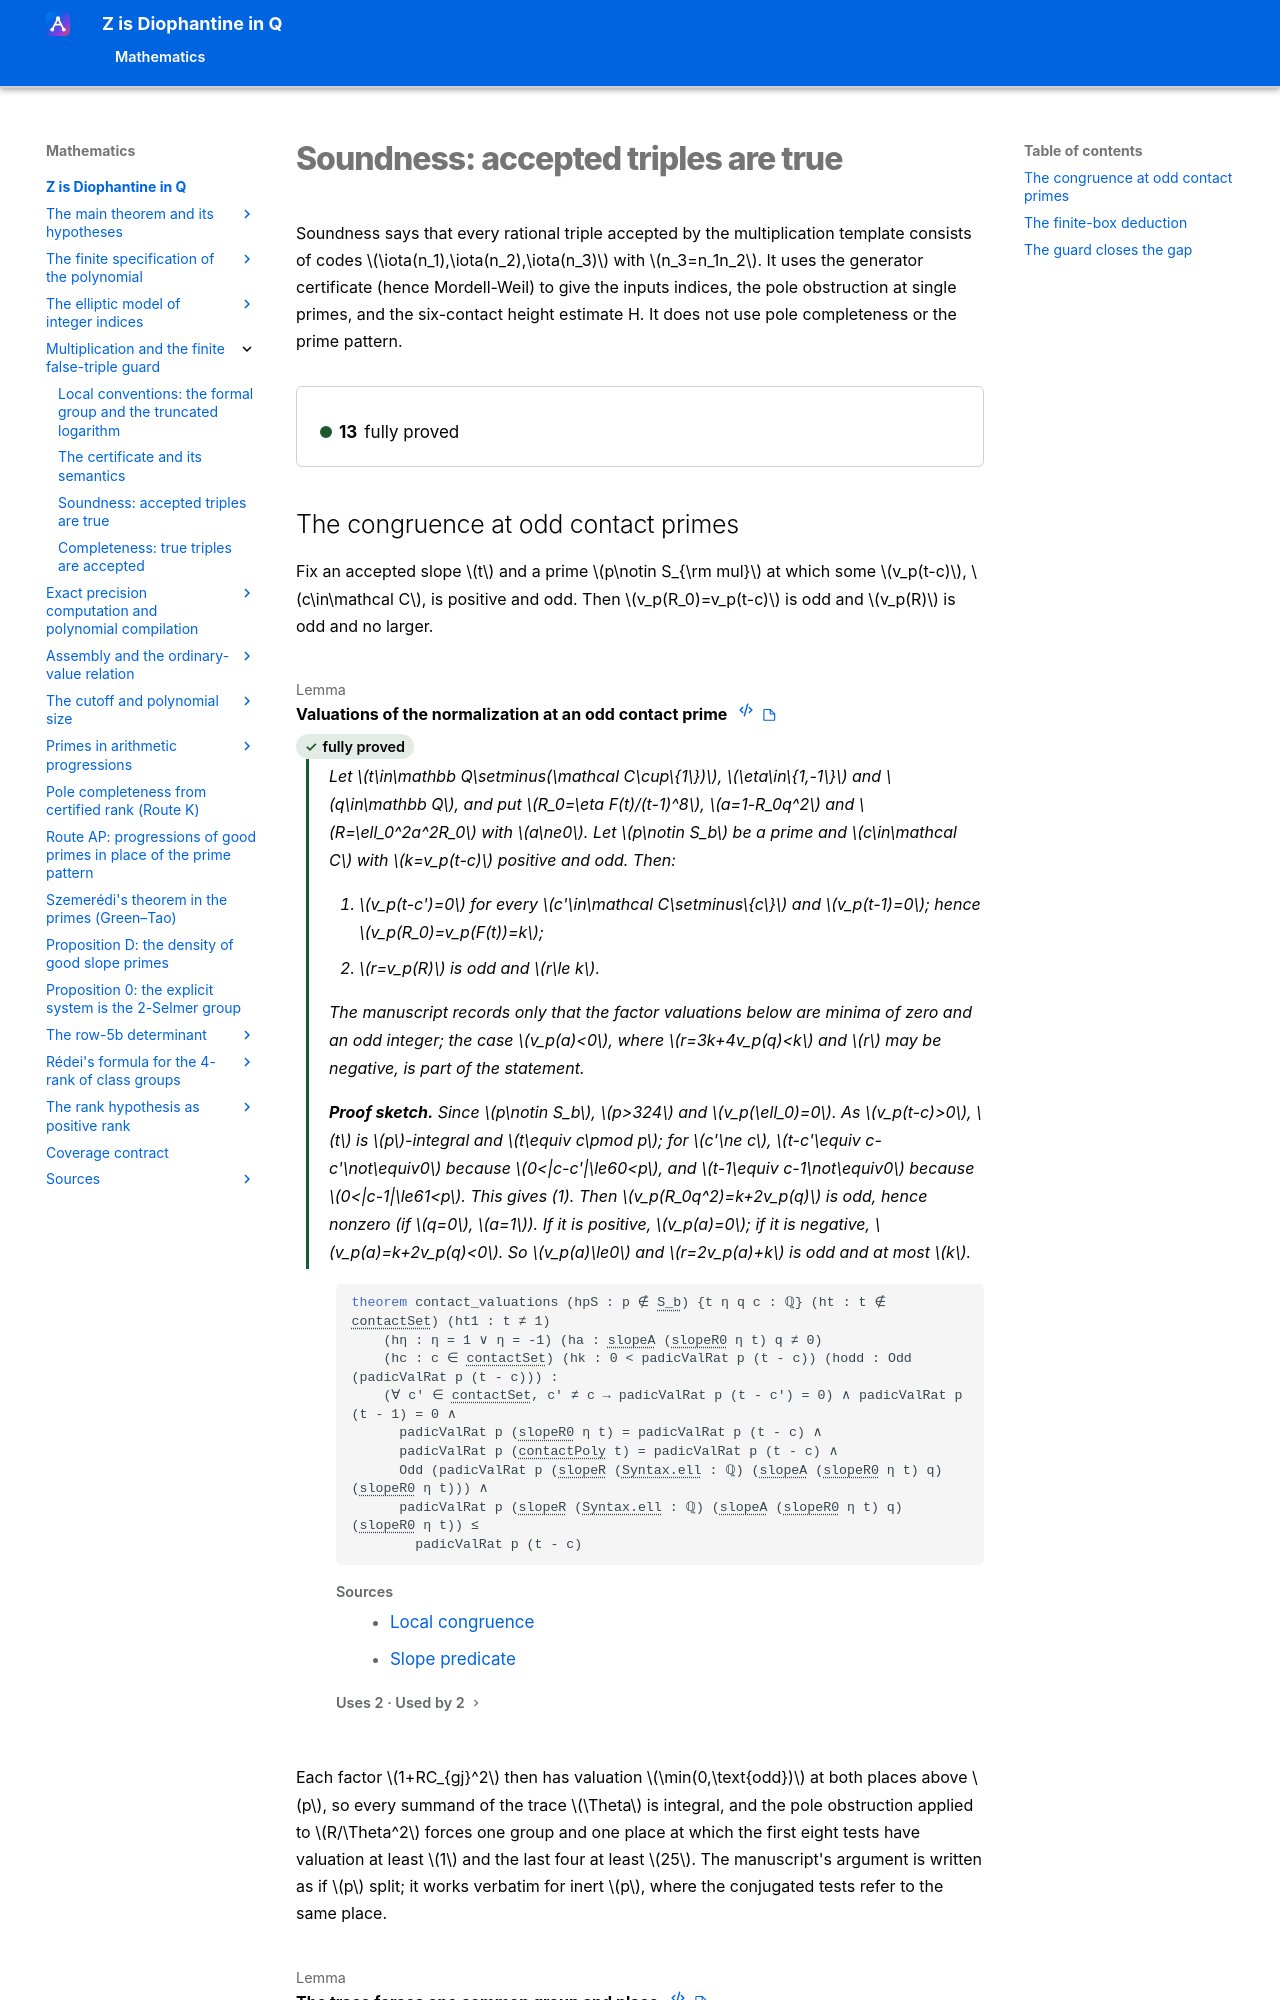

repository: Deicyde/diophantine-z-q · page: roadmap/multiplication/soundness/index.html · generator: mkdocs

---
article_id: af_52305b67e76e99d13d5538c5
---

# Soundness: accepted triples are true

Soundness says that every rational triple accepted by the multiplication template consists
of codes $\iota(n_1),\iota(n_2),\iota(n_3)$ with $n_3=n_1n_2$. It uses the generator
certificate (hence Mordell-Weil) to give the inputs indices, the pole obstruction at single
primes, and the six-contact height estimate H. It does not use pole completeness o
